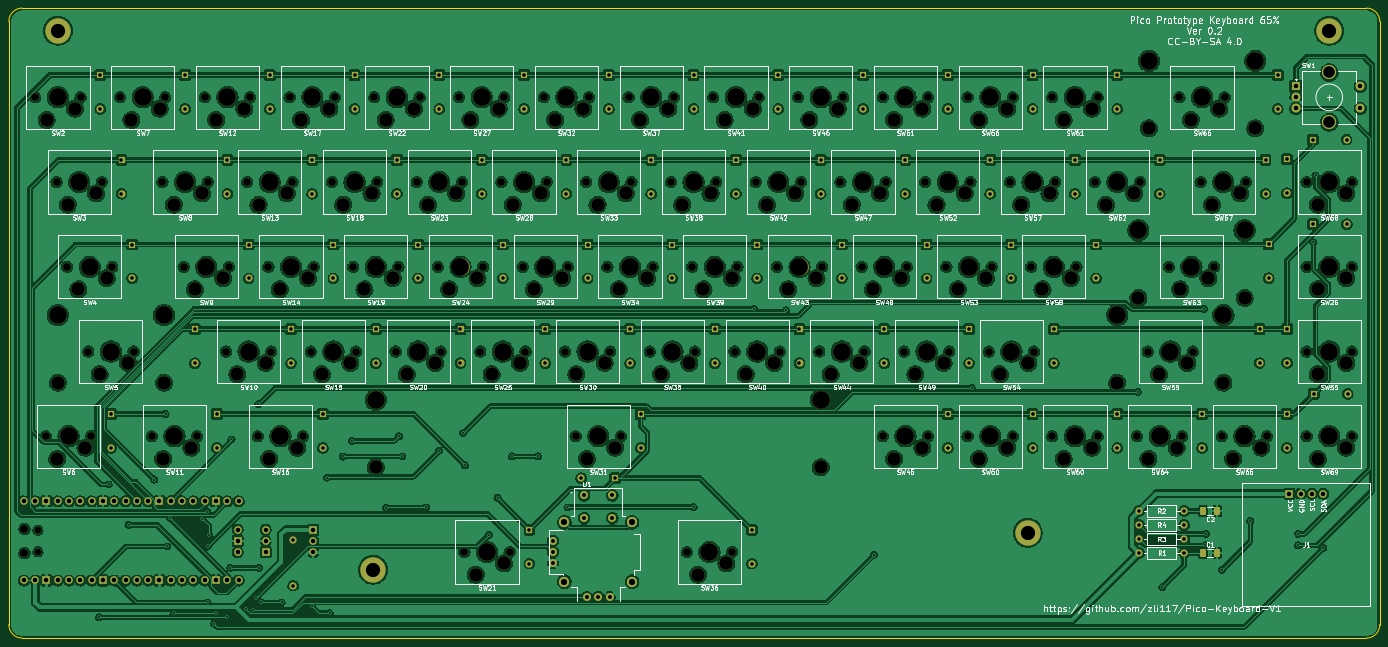
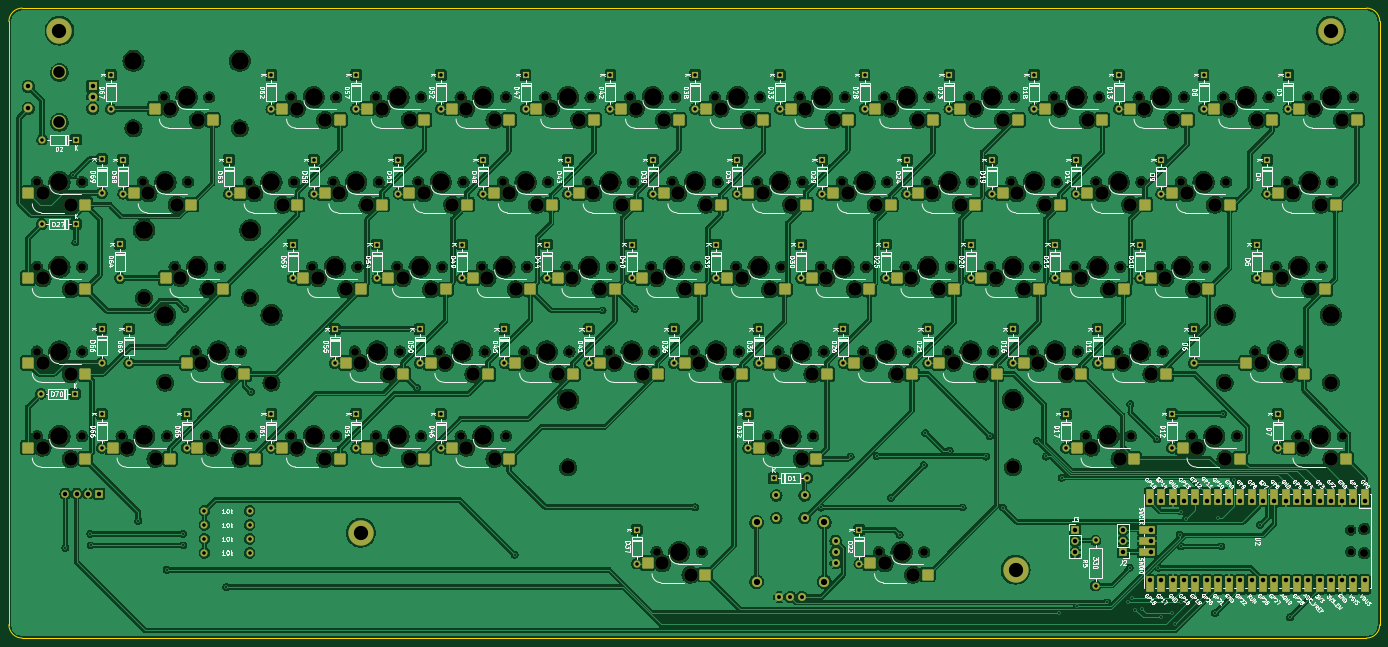
Circuit board: 11 layer files. Board 308.1 x 141.6 mm.
- bottom_copper: pico_keyboard_v1-B_Cu.gbr (1805880 bytes)
- bottom_mask: pico_keyboard_v1-B_Mask.gbr (29051 bytes)
- paste: pico_keyboard_v1-B_Paste.gbr (6176 bytes)
- bottom_silk: pico_keyboard_v1-B_Silkscreen.gbr (200139 bytes)
- outline: pico_keyboard_v1-Edge_Cuts.gbr (1041 bytes)
- top_copper: pico_keyboard_v1-F_Cu.gbr (1726771 bytes)
- top_mask: pico_keyboard_v1-F_Mask.gbr (23699 bytes)
- paste: pico_keyboard_v1-F_Paste.gbr (1411 bytes)
- top_silk: pico_keyboard_v1-F_Silkscreen.gbr (146101 bytes)
- drill: pico_keyboard_v1-NPTH.drl (7066 bytes)
- drill: pico_keyboard_v1-PTH.drl (5778 bytes)

=== bottom_copper: pico_keyboard_v1-B_Cu.gbr (1805880 bytes, source omitted) ===
=== bottom_mask: pico_keyboard_v1-B_Mask.gbr (29051 bytes, source omitted) ===
=== paste: pico_keyboard_v1-B_Paste.gbr ===
%TF.GenerationSoftware,KiCad,Pcbnew,(6.0.5)*%
%TF.CreationDate,2022-05-31T00:14:22-04:00*%
%TF.ProjectId,pico_keyboard_v1,7069636f-5f6b-4657-9962-6f6172645f76,rev?*%
%TF.SameCoordinates,Original*%
%TF.FileFunction,Paste,Bot*%
%TF.FilePolarity,Positive*%
%FSLAX46Y46*%
G04 Gerber Fmt 4.6, Leading zero omitted, Abs format (unit mm)*
G04 Created by KiCad (PCBNEW (6.0.5)) date 2022-05-31 00:14:22*
%MOMM*%
%LPD*%
G01*
G04 APERTURE LIST*
G04 Aperture macros list*
%AMRoundRect*
0 Rectangle with rounded corners*
0 $1 Rounding radius*
0 $2 $3 $4 $5 $6 $7 $8 $9 X,Y pos of 4 corners*
0 Add a 4 corners polygon primitive as box body*
4,1,4,$2,$3,$4,$5,$6,$7,$8,$9,$2,$3,0*
0 Add four circle primitives for the rounded corners*
1,1,$1+$1,$2,$3*
1,1,$1+$1,$4,$5*
1,1,$1+$1,$6,$7*
1,1,$1+$1,$8,$9*
0 Add four rect primitives between the rounded corners*
20,1,$1+$1,$2,$3,$4,$5,0*
20,1,$1+$1,$4,$5,$6,$7,0*
20,1,$1+$1,$6,$7,$8,$9,0*
20,1,$1+$1,$8,$9,$2,$3,0*%
G04 Aperture macros list end*
%ADD10RoundRect,0.250000X1.025000X1.000000X-1.025000X1.000000X-1.025000X-1.000000X1.025000X-1.000000X0*%
G04 APERTURE END LIST*
D10*
%TO.C,SW8*%
X115435000Y-97385000D03*
X102508000Y-99925000D03*
%TD*%
%TO.C,SW41*%
X239260000Y-78335000D03*
X226333000Y-80875000D03*
%TD*%
%TO.C,SW61*%
X315460000Y-78335000D03*
X302533000Y-80875000D03*
%TD*%
%TO.C,SW57*%
X305935000Y-97385000D03*
X293008000Y-99925000D03*
%TD*%
%TO.C,SW39*%
X234497500Y-116435000D03*
X221570500Y-118975000D03*
%TD*%
%TO.C,SW19*%
X158297499Y-116435000D03*
X145370499Y-118975000D03*
%TD*%
%TO.C,SW18*%
X153535000Y-97385000D03*
X140608000Y-99925000D03*
%TD*%
%TO.C,SW45*%
X277360000Y-154535000D03*
X264433000Y-157075000D03*
%TD*%
%TO.C,SW65*%
X353560000Y-154535000D03*
X340633000Y-157075000D03*
%TD*%
%TO.C,SW60*%
X315460000Y-154535000D03*
X302533000Y-157075000D03*
%TD*%
%TO.C,SW49*%
X282122500Y-135485000D03*
X269195500Y-138025000D03*
%TD*%
%TO.C,SW48*%
X272597500Y-116435000D03*
X259670500Y-118975000D03*
%TD*%
%TO.C,SW7*%
X105910000Y-78335000D03*
X92983000Y-80875000D03*
%TD*%
%TO.C,SW5*%
X98766250Y-135485000D03*
X85839250Y-138025000D03*
%TD*%
%TO.C,SW17*%
X144010000Y-78335000D03*
X131083000Y-80875000D03*
%TD*%
%TO.C,SW66*%
X344035000Y-78335000D03*
X331108000Y-80875000D03*
%TD*%
%TO.C,SW23*%
X172585000Y-97385000D03*
X159658000Y-99925000D03*
%TD*%
%TO.C,SW26*%
X372610000Y-116435000D03*
X359683000Y-118975000D03*
%TD*%
%TO.C,SW32*%
X201159999Y-78335000D03*
X188232999Y-80875000D03*
%TD*%
%TO.C,SW16*%
X136866250Y-154535000D03*
X123939250Y-157075000D03*
%TD*%
%TO.C,SW28*%
X191635000Y-97385000D03*
X178708000Y-99925000D03*
%TD*%
%TO.C,SW53*%
X291647500Y-116435000D03*
X278720500Y-118975000D03*
%TD*%
%TO.C,SW58*%
X310697500Y-116435000D03*
X297770500Y-118975000D03*
%TD*%
%TO.C,SW25*%
X186872500Y-135485000D03*
X173945500Y-138025000D03*
%TD*%
%TO.C,SW51*%
X277360000Y-78335000D03*
X264433000Y-80875000D03*
%TD*%
%TO.C,SW10*%
X129722500Y-135485000D03*
X116795500Y-138025000D03*
%TD*%
%TO.C,SW33*%
X210685000Y-97385000D03*
X197758000Y-99925000D03*
%TD*%
%TO.C,SW21*%
X183303750Y-180535000D03*
X170376750Y-183075000D03*
%TD*%
%TO.C,SW68*%
X372610000Y-97385000D03*
X359683000Y-99925000D03*
%TD*%
%TO.C,SW31*%
X208303750Y-154535000D03*
X195376750Y-157075000D03*
%TD*%
%TO.C,SW42*%
X248785000Y-97385000D03*
X235858000Y-99925000D03*
%TD*%
%TO.C,SW4*%
X94003750Y-116435000D03*
X81076750Y-118975000D03*
%TD*%
%TO.C,SW59*%
X336891250Y-135485000D03*
X323964250Y-138025000D03*
%TD*%
%TO.C,SW15*%
X148772500Y-135485000D03*
X135845500Y-138025000D03*
%TD*%
%TO.C,SW35*%
X224972500Y-135485000D03*
X212045500Y-138025000D03*
%TD*%
%TO.C,SW29*%
X196397499Y-116435000D03*
X183470499Y-118975000D03*
%TD*%
%TO.C,SW43*%
X253547500Y-116435000D03*
X240620500Y-118975000D03*
%TD*%
%TO.C,SW34*%
X215447499Y-116435000D03*
X202520499Y-118975000D03*
%TD*%
%TO.C,SW11*%
X113053750Y-154535000D03*
X100126750Y-157075000D03*
%TD*%
%TO.C,SW2*%
X86860000Y-78335000D03*
X73933000Y-80875000D03*
%TD*%
%TO.C,SW44*%
X263072500Y-135485000D03*
X250145500Y-138025000D03*
%TD*%
%TO.C,SW24*%
X177347499Y-116435000D03*
X164420499Y-118975000D03*
%TD*%
%TO.C,SW54*%
X301172500Y-135485000D03*
X288245500Y-138025000D03*
%TD*%
%TO.C,SW3*%
X91622500Y-97385000D03*
X78695500Y-99925000D03*
%TD*%
%TO.C,SW30*%
X205922500Y-135485000D03*
X192995500Y-138025000D03*
%TD*%
%TO.C,SW22*%
X163060000Y-78335000D03*
X150133000Y-80875000D03*
%TD*%
%TO.C,SW6*%
X89241250Y-154535000D03*
X76314250Y-157075000D03*
%TD*%
%TO.C,SW55*%
X372610000Y-135485000D03*
X359683000Y-138025000D03*
%TD*%
%TO.C,SW9*%
X120197500Y-116435000D03*
X107270500Y-118975000D03*
%TD*%
%TO.C,SW13*%
X134485000Y-97385000D03*
X121558000Y-99925000D03*
%TD*%
%TO.C,SW50*%
X296410000Y-154535000D03*
X283483000Y-157075000D03*
%TD*%
%TO.C,SW14*%
X139247499Y-116435000D03*
X126320499Y-118975000D03*
%TD*%
%TO.C,SW38*%
X229735000Y-97385000D03*
X216808000Y-99925000D03*
%TD*%
%TO.C,SW67*%
X348797500Y-97385000D03*
X335870500Y-99925000D03*
%TD*%
%TO.C,SW64*%
X334510000Y-154535000D03*
X321583000Y-157075000D03*
%TD*%
%TO.C,SW12*%
X124960000Y-78335000D03*
X112033000Y-80875000D03*
%TD*%
%TO.C,SW37*%
X220210000Y-78335000D03*
X207283000Y-80875000D03*
%TD*%
%TO.C,SW36*%
X233303750Y-180535000D03*
X220376750Y-183075000D03*
%TD*%
%TO.C,SW20*%
X167822500Y-135485000D03*
X154895500Y-138025000D03*
%TD*%
%TO.C,SW52*%
X286885000Y-97385000D03*
X273958000Y-99925000D03*
%TD*%
%TO.C,SW69*%
X372610000Y-154535000D03*
X359683000Y-157075000D03*
%TD*%
%TO.C,SW27*%
X182109999Y-78335000D03*
X169182999Y-80875000D03*
%TD*%
%TO.C,SW56*%
X296410000Y-78335000D03*
X283483000Y-80875000D03*
%TD*%
%TO.C,SW40*%
X244022500Y-135485000D03*
X231095500Y-138025000D03*
%TD*%
%TO.C,SW62*%
X324985000Y-97385000D03*
X312058000Y-99925000D03*
%TD*%
%TO.C,SW63*%
X341653750Y-116435000D03*
X328726750Y-118975000D03*
%TD*%
%TO.C,SW47*%
X267835000Y-97385000D03*
X254908000Y-99925000D03*
%TD*%
%TO.C,SW46*%
X258310000Y-78335000D03*
X245383000Y-80875000D03*
%TD*%
M02*

=== bottom_silk: pico_keyboard_v1-B_Silkscreen.gbr (200139 bytes, source omitted) ===
=== outline: pico_keyboard_v1-Edge_Cuts.gbr ===
%TF.GenerationSoftware,KiCad,Pcbnew,(6.0.5)*%
%TF.CreationDate,2022-05-31T00:14:22-04:00*%
%TF.ProjectId,pico_keyboard_v1,7069636f-5f6b-4657-9962-6f6172645f76,rev?*%
%TF.SameCoordinates,Original*%
%TF.FileFunction,Profile,NP*%
%FSLAX46Y46*%
G04 Gerber Fmt 4.6, Leading zero omitted, Abs format (unit mm)*
G04 Created by KiCad (PCBNEW (6.0.5)) date 2022-05-31 00:14:22*
%MOMM*%
%LPD*%
G01*
G04 APERTURE LIST*
%TA.AperFunction,Profile*%
%ADD10C,0.100000*%
%TD*%
G04 APERTURE END LIST*
D10*
X373890000Y-197360000D02*
G75*
G03*
X376890000Y-194360000I0J3000000D01*
G01*
X376890000Y-58750000D02*
G75*
G03*
X373890000Y-55750000I-3000000J0D01*
G01*
X71740000Y-55750000D02*
G75*
G03*
X68740000Y-58750000I0J-3000000D01*
G01*
X68740000Y-194360000D02*
G75*
G03*
X71740000Y-197360000I3000000J0D01*
G01*
X71740000Y-197360000D02*
X373890000Y-197360000D01*
X376890000Y-58750000D02*
X376890000Y-194360000D01*
X68740000Y-58750000D02*
X68740000Y-194360000D01*
X71740000Y-55750000D02*
X373890000Y-55750000D01*
M02*

=== top_copper: pico_keyboard_v1-F_Cu.gbr (1726771 bytes, source omitted) ===
=== top_mask: pico_keyboard_v1-F_Mask.gbr (23699 bytes, source omitted) ===
=== paste: pico_keyboard_v1-F_Paste.gbr (1411 bytes, source withheld) ===
=== top_silk: pico_keyboard_v1-F_Silkscreen.gbr (146101 bytes, source omitted) ===
=== drill: pico_keyboard_v1-NPTH.drl (7066 bytes, source omitted) ===
=== drill: pico_keyboard_v1-PTH.drl (5778 bytes, source omitted) ===
